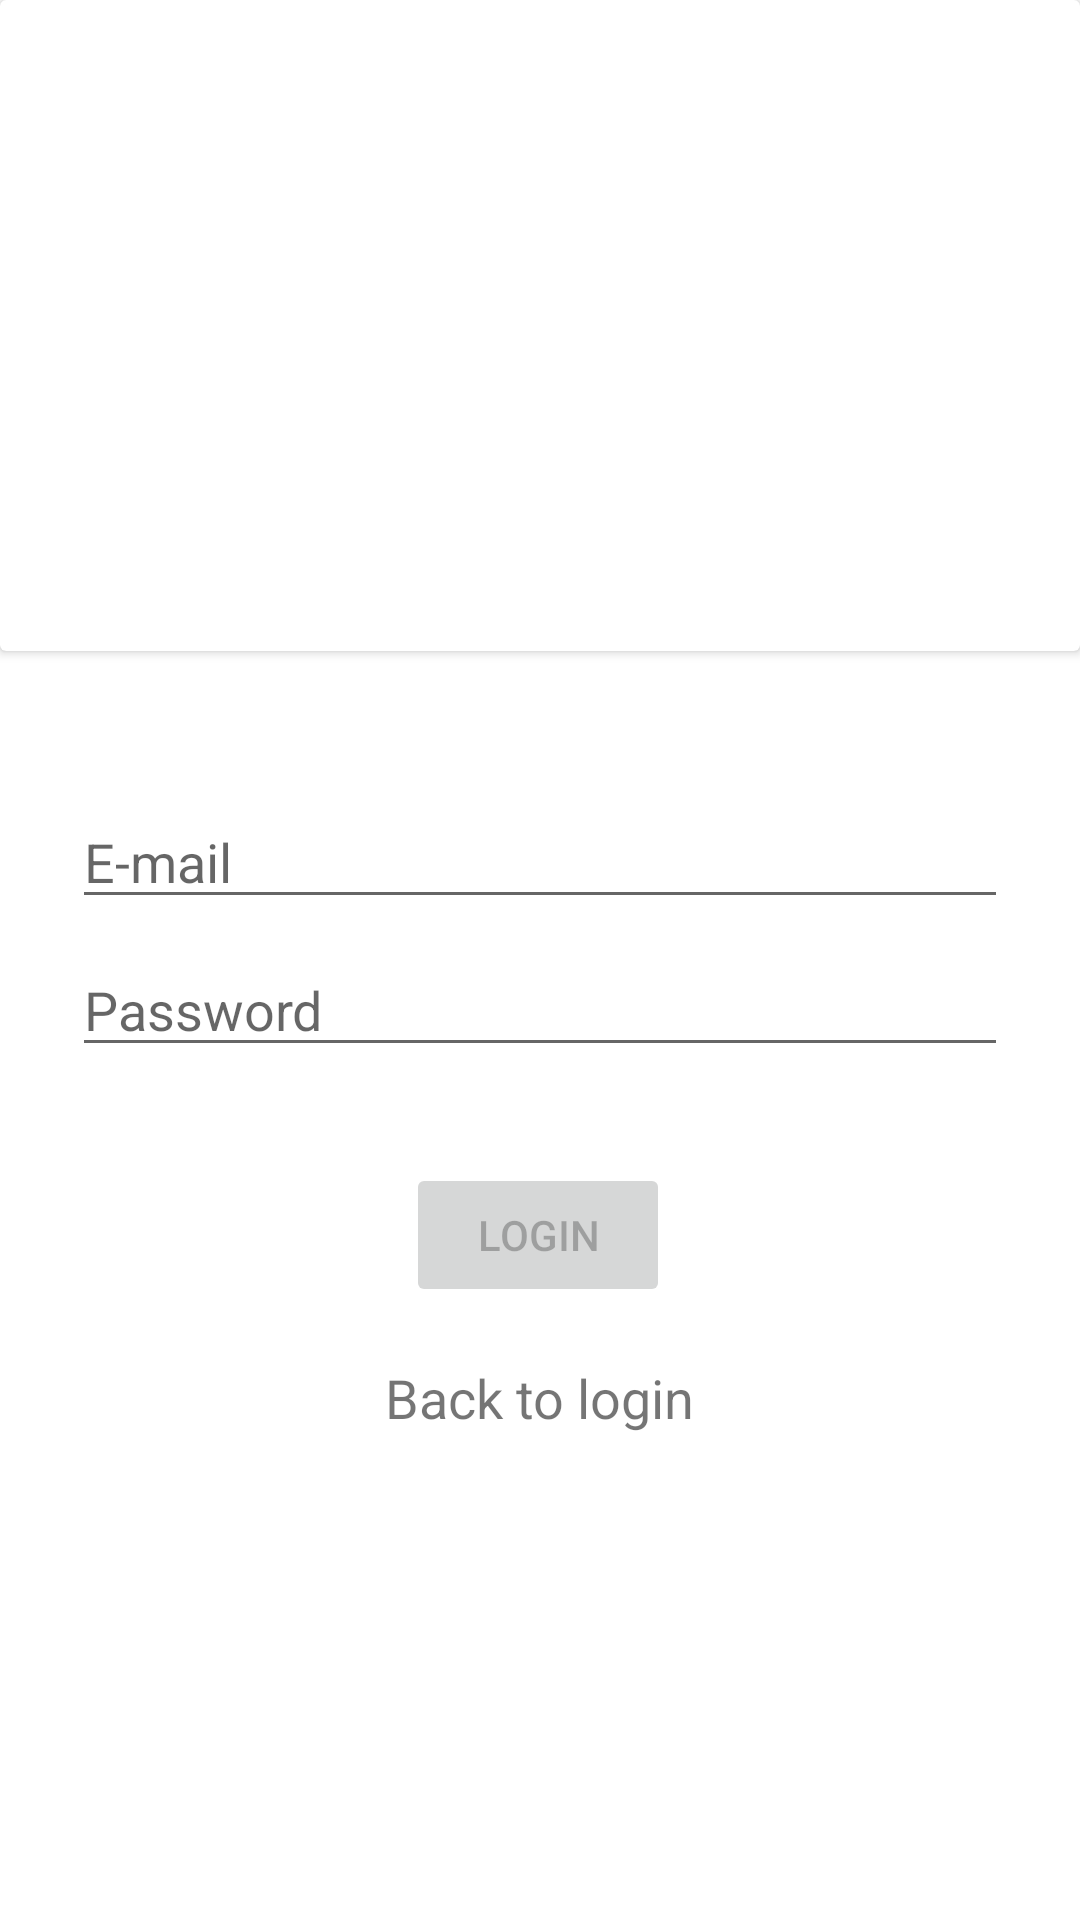

Produce the Android XML layout that renders to this screen, including the resource entries it uses.
<!-- AndroidManifest.xml: application theme Theme.DepoYonetim -->
<!-- res/layout/fragment_register.xml -->
<?xml version="1.0" encoding="utf-8"?>
<androidx.constraintlayout.widget.ConstraintLayout xmlns:android="http://schemas.android.com/apk/res/android"
    xmlns:app="http://schemas.android.com/apk/res-auto"
    xmlns:tools="http://schemas.android.com/tools"
    android:layout_width="match_parent"
    android:layout_height="match_parent"
    tools:context=".Login.RegisterFragment">


    <androidx.cardview.widget.CardView
        android:id="@+id/cardView5"
        android:layout_width="match_parent"
        android:layout_height="217dp"
        app:layout_constraintEnd_toEndOf="parent"
        app:layout_constraintStart_toStartOf="parent"
        app:layout_constraintTop_toTopOf="parent">

        <ImageView
            android:id="@+id/imageView3"
            android:layout_width="match_parent"
            android:layout_height="match_parent"
            android:src="@drawable/clip_online_business_negotiation" />
    </androidx.cardview.widget.CardView>

    <TextView
        android:id="@+id/textView30"
        android:layout_width="wrap_content"
        android:layout_height="wrap_content"
        android:layout_marginTop="18dp"
        android:text="Back to login"
        android:textSize="18sp"
        app:layout_constraintEnd_toEndOf="parent"
        app:layout_constraintHorizontal_bias="0.5"
        app:layout_constraintStart_toStartOf="parent"
        app:layout_constraintTop_toBottomOf="@+id/login6" />

    <Button
        android:id="@+id/login6"
        android:layout_width="wrap_content"
        android:layout_height="wrap_content"
        android:layout_gravity="start"
        android:layout_marginStart="48dp"
        android:layout_marginTop="32dp"
        android:layout_marginEnd="48dp"
        android:enabled="false"
        android:text="LogIn"
        app:layout_constraintEnd_toEndOf="parent"
        app:layout_constraintHorizontal_bias="0.497"
        app:layout_constraintStart_toStartOf="parent"
        app:layout_constraintTop_toBottomOf="@+id/password6" />

    <EditText
        android:id="@+id/password6"
        android:layout_width="0dp"
        android:layout_height="wrap_content"
        android:layout_marginStart="24dp"
        android:layout_marginTop="8dp"
        android:layout_marginEnd="24dp"
        android:hint="Password"
        android:inputType="textPassword"
        android:selectAllOnFocus="true"
        app:layout_constraintEnd_toEndOf="parent"
        app:layout_constraintHorizontal_bias="0.0"
        app:layout_constraintStart_toStartOf="parent"
        app:layout_constraintTop_toBottomOf="@+id/username6" />

    <EditText
        android:id="@+id/username6"
        android:layout_width="0dp"
        android:layout_height="wrap_content"
        android:layout_marginStart="24dp"
        android:layout_marginTop="48dp"
        android:layout_marginEnd="24dp"
        android:hint="E-mail"
        android:inputType="textEmailAddress"
        android:selectAllOnFocus="true"
        app:layout_constraintEnd_toEndOf="parent"
        app:layout_constraintHorizontal_bias="0.0"
        app:layout_constraintStart_toStartOf="parent"
        app:layout_constraintTop_toBottomOf="@+id/cardView5" />

</androidx.constraintlayout.widget.ConstraintLayout>
<!-- resources referenced by this layout -->
<resources>
  <style name="Theme.DepoYonetim" parent="Theme.MaterialComponents.DayNight.NoActionBar">
          
          <item name="colorPrimary">#6096BA</item>
          <item name="colorPrimaryVariant">#265080</item>274C77
          <item name="colorOnPrimary">@color/white</item>
          
          <item name="colorSecondary">@color/teal_200</item>
          <item name="colorSecondaryVariant">@color/teal_700</item>
          <item name="colorOnSecondary">@color/black</item>
          
          <item name="android:statusBarColor" tools:targetApi="l">?attr/colorPrimaryVariant</item>
          
      </style>
  <!-- not gathered from this repository: default colours our renderer supplied (Android Studio template values) -->
  <color name="teal_200">#FF03DAC5</color>
  <color name="teal_700">#FF018786</color>
  <color name="black">#FF000000</color>
  <color name="white">#FFFFFFFF</color>
</resources>
